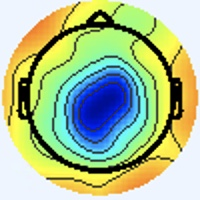

The table this chart was drawn from, first rows:
[238 245 255], [238 245 255], [238 245 255], [238 245 255], [238 245 255], [238 245 255], [238 245 255], [238 245 255], [238 245 255], [238 245 255], [238 245 255], [238 245 255], [238 245 255], [238 245 255], [238 245 255], [238 245 255], [238 245 255], [238 245 255], [238 245 255], [238 245 255], [238 245 255], [238 245 255], [238 245 255], [238 245 255]
[238 245 255], [238 245 255], [238 245 255], [238 245 255], [238 245 255], [238 245 255], [238 245 255], [238 245 255], [238 245 255], [238 245 255], [238 245 255], [238 245 255], [238 245 255], [238 245 255], [238 245 255], [238 245 255], [238 245 255], [238 245 255], [238 245 255], [238 245 255], [238 245 255], [238 245 255], [238 245 255], [238 245 255]
[238 245 255], [238 245 255], [238 245 255], [238 245 255], [238 245 255], [238 245 255], [238 245 255], [238 245 255], [238 245 255], [238 245 255], [238 245 255], [238 245 255], [238 245 255], [238 245 255], [238 245 255], [238 245 255], [238 245 255], [238 245 255], [238 245 255], [238 245 255], [238 245 255], [238 245 255], [238 245 255], [238 245 255]
[238 245 255], [238 245 255], [238 245 255], [238 245 255], [238 245 255], [238 245 255], [238 245 255], [238 245 255], [238 245 255], [238 245 255], [238 245 255], [238 245 255], [238 245 255], [238 245 255], [238 245 255], [238 245 255], [238 245 255], [238 245 255], [238 245 255], [238 245 255], [238 245 255], [238 245 255], [238 245 255], [238 245 255]
[238 245 255], [238 245 255], [238 245 255], [238 245 255], [238 245 255], [238 245 255], [238 245 255], [238 245 255], [238 245 255], [238 245 255], [238 245 255], [238 245 255], [238 245 255], [238 245 255], [238 245 255], [238 245 255], [238 245 255], [238 245 255], [238 245 255], [238 245 255], [238 245 255], [238 245 255], [238 245 255], [238 245 255]
[238 245 255], [238 245 255], [238 245 255], [238 245 255], [238 245 255], [238 245 255], [238 245 255], [238 245 255], [238 245 255], [238 245 255], [238 245 255], [238 245 255], [238 245 255], [238 245 255], [238 245 255], [238 245 255], [238 245 255], [238 245 255], [238 245 255], [238 245 255], [238 245 255], [238 245 255], [238 245 255], [238 245 255]
[238 245 255], [238 245 255], [238 245 255], [238 245 255], [238 245 255], [238 245 255], [238 245 255], [238 245 255], [238 245 255], [238 245 255], [238 245 255], [238 245 255], [238 245 255], [238 245 255], [238 245 255], [238 245 255], [238 245 255], [238 245 255], [238 245 255], [238 245 255], [238 245 255], [238 245 255], [238 245 255], [238 245 255]
[238 245 255], [238 245 255], [238 245 255], [238 245 255], [238 245 255], [238 245 255], [238 245 255], [238 245 255], [238 245 255], [238 245 255], [238 245 255], [238 245 255], [238 245 255], [238 245 255], [238 245 255], [238 245 255], [238 245 255], [238 245 255], [238 245 255], [238 245 255], [238 245 255], [238 245 255], [238 245 255], [238 245 255]
[238 245 255], [238 245 255], [238 245 255], [238 245 255], [238 245 255], [238 245 255], [238 245 255], [238 245 255], [238 245 255], [238 245 255], [238 245 255], [238 245 255], [238 245 255], [238 245 255], [238 245 255], [238 245 255], [238 245 255], [238 245 255], [238 245 255], [238 245 255], [238 245 255], [238 245 255], [238 245 255], [238 245 255]
[238 245 255], [238 245 255], [238 245 255], [238 245 255], [238 245 255], [238 245 255], [238 245 255], [238 245 255], [238 245 255], [238 245 255], [238 245 255], [238 245 255], [238 245 255], [238 245 255], [238 245 255], [238 245 255], [238 245 255], [238 245 255], [238 245 255], [238 245 255], [238 245 255], [238 245 255], [238 245 255], [238 245 255]
[238 245 255], [238 245 255], [238 245 255], [238 245 255], [238 245 255], [238 245 255], [238 245 255], [238 245 255], [238 245 255], [238 245 255], [238 245 255], [238 245 255], [238 245 255], [238 245 255], [238 245 255], [238 245 255], [238 245 255], [238 245 255], [238 245 255], [238 245 255], [238 245 255], [238 245 255], [238 245 255], [238 245 255]
[238 245 255], [238 245 255], [238 245 255], [238 245 255], [238 245 255], [238 245 255], [238 245 255], [238 245 255], [238 245 255], [238 245 255], [238 245 255], [238 245 255], [238 245 255], [238 245 255], [238 245 255], [238 245 255], [238 245 255], [238 245 255], [238 245 255], [238 245 255], [238 245 255], [238 245 255], [238 245 255], [238 245 255]
[238 245 255], [238 245 255], [238 245 255], [238 245 255], [238 245 255], [238 245 255], [238 245 255], [238 245 255], [238 245 255], [238 245 255], [238 245 255], [238 245 255], [238 245 255], [238 245 255], [238 245 255], [238 245 255], [238 245 255], [238 245 255], [238 245 255], [238 245 255], [238 245 255], [238 245 255], [238 245 255], [238 245 255]
[238 245 255], [238 245 255], [238 245 255], [238 245 255], [238 245 255], [238 245 255], [238 245 255], [238 245 255], [238 245 255], [238 245 255], [238 245 255], [238 245 255], [238 245 255], [238 245 255], [238 245 255], [238 245 255], [238 245 255], [238 245 255], [238 245 255], [238 245 255], [238 245 255], [238 245 255], [238 245 255], [238 245 255]
[238 245 255], [238 245 255], [238 245 255], [238 245 255], [238 245 255], [238 245 255], [238 245 255], [238 245 255], [238 245 255], [238 245 255], [238 245 255], [238 245 255], [238 245 255], [238 245 255], [238 245 255], [238 245 255], [238 245 255], [238 245 255], [238 245 255], [238 245 255], [238 245 255], [238 245 255], [238 245 255], [238 245 255]
[238 245 255], [238 245 255], [238 245 255], [238 245 255], [238 245 255], [238 245 255], [238 245 255], [238 245 255], [238 245 255], [238 245 255], [238 245 255], [238 245 255], [238 245 255], [238 245 255], [238 245 255], [238 245 255], [238 245 255], [238 245 255], [238 245 255], [238 245 255], [238 245 255], [238 245 255], [238 245 255], [238 245 255]
[238 245 255], [238 245 255], [238 245 255], [238 245 255], [238 245 255], [238 245 255], [238 245 255], [238 245 255], [238 245 255], [238 245 255], [238 245 255], [238 245 255], [238 245 255], [238 245 255], [238 245 255], [238 245 255], [238 244 255], [238 244 255], [240 244 253], [238 245 253], [238 245 253], [237 246 255], [238 245 255], [238 244 255]
[238 245 255], [238 245 255], [238 245 255], [238 245 255], [238 245 255], [238 245 255], [238 245 255], [238 245 255], [238 245 255], [238 245 255], [238 245 255], [238 245 255], [238 245 255], [238 245 255], [238 245 255], [238 245 255], [238 244 255], [238 245 255], [240 244 253], [238 245 253], [237 246 253], [237 246 255], [237 245 255], [238 244 255]
[238 245 255], [238 245 255], [238 245 255], [238 245 255], [238 245 255], [238 245 255], [238 245 255], [238 245 255], [238 245 255], [238 245 255], [238 245 255], [238 245 255], [238 245 255], [238 245 255], [238 245 255], [238 245 255], [240 244 253], [240 244 253], [240 244 253], [238 245 255], [237 245 255], [236 246 255], [236 246 255], [237 246 255]
[238 245 255], [238 245 255], [238 245 255], [238 245 255], [238 245 255], [238 245 255], [238 245 255], [238 245 255], [238 245 255], [238 245 255], [238 245 255], [238 245 255], [238 245 255], [238 245 255], [238 245 255], [238 245 255], [238 245 253], [238 245 253], [238 245 255], [238 244 255], [237 245 255], [237 245 255], [237 246 255], [237 246 255]
[238 245 255], [238 245 255], [238 245 255], [238 245 255], [238 245 255], [238 245 255], [238 245 255], [238 245 255], [238 245 255], [238 245 255], [238 245 255], [238 245 255], [238 245 255], [238 245 255], [238 245 255], [238 245 255], [238 245 253], [237 246 253], [237 245 255], [237 245 255], [237 245 255], [238 245 255], [238 245 253], [238 245 251]
[238 245 255], [238 245 255], [238 245 255], [238 245 255], [238 245 255], [238 245 255], [238 245 255], [238 245 255], [238 245 255], [238 245 255], [238 245 255], [238 245 255], [238 245 255], [238 245 255], [238 245 255], [238 245 255], [237 246 255], [237 246 255], [236 246 255], [237 245 255], [238 245 255], [240 244 253], [240 245 251], [240 245 251]
[238 245 255], [238 245 255], [238 245 255], [238 245 255], [238 245 255], [238 245 255], [238 245 255], [238 245 255], [238 245 255], [238 245 255], [238 245 255], [238 245 255], [238 245 255], [238 245 255], [238 245 255], [238 245 255], [238 245 255], [237 245 255], [236 246 255], [237 246 255], [238 245 253], [240 245 251], [243 244 249], [241 244 251]
[238 245 255], [238 245 255], [238 245 255], [238 245 255], [238 245 255], [238 245 255], [238 245 255], [238 245 255], [238 245 255], [238 245 255], [238 245 255], [238 245 255], [238 245 255], [238 245 255], [238 245 255], [238 245 255], [238 244 255], [238 244 255], [237 246 255], [237 246 255], [238 245 251], [240 245 251], [241 244 251], [241 244 253]
[238 245 255], [238 245 255], [238 245 255], [238 245 255], [238 245 255], [238 245 255], [238 245 255], [238 245 255], [238 245 255], [238 245 255], [238 245 255], [238 245 255], [238 245 255], [238 245 255], [238 245 255], [238 245 255], [240 244 255], [240 244 255], [240 244 253], [238 245 253], [238 245 253], [238 245 253], [240 244 255], [240 244 255]
[238 245 255], [238 245 255], [238 245 255], [238 245 255], [238 245 255], [238 245 255], [238 245 255], [238 245 255], [238 245 255], [238 245 255], [238 245 255], [238 245 255], [238 245 255], [238 245 255], [238 245 255], [238 245 255], [240 244 255], [240 244 255], [240 244 253], [240 244 253], [238 245 253], [238 245 255], [237 245 255], [237 245 255]
[238 245 255], [238 245 255], [238 245 255], [238 245 255], [238 245 255], [238 245 255], [238 245 255], [238 245 255], [238 245 255], [238 245 255], [238 245 255], [238 245 255], [238 245 255], [238 245 255], [238 245 255], [238 245 255], [238 244 255], [238 245 255], [241 244 253], [241 244 253], [238 244 255], [237 245 255], [236 246 255], [236 246 255]
[238 245 255], [238 245 255], [238 245 255], [238 245 255], [238 245 255], [238 245 255], [238 245 255], [238 245 255], [238 245 255], [238 245 255], [238 245 255], [238 245 255], [238 245 255], [238 245 255], [238 245 255], [238 245 255], [237 245 255], [238 244 255], [241 243 255], [241 243 255], [238 244 255], [236 246 255], [234 246 255], [236 246 255]
[238 245 255], [238 245 255], [238 245 255], [238 245 255], [238 245 255], [238 245 255], [238 245 255], [238 245 255], [238 245 255], [238 245 255], [238 245 255], [238 245 255], [238 245 255], [238 245 255], [238 245 255], [237 246 255], [236 246 255], [237 245 255], [240 244 255], [240 244 255], [237 245 255], [236 246 255], [234 246 255], [236 246 255]
[238 245 255], [238 245 255], [238 245 255], [238 245 255], [238 245 255], [238 245 255], [238 245 255], [238 245 255], [238 245 255], [238 245 255], [238 245 255], [238 245 255], [238 245 255], [238 245 255], [238 245 255], [237 246 255], [237 245 255], [237 246 255], [240 244 253], [240 244 253], [237 245 255], [236 246 255], [236 246 255], [237 246 255]
[238 245 255], [238 245 255], [238 245 255], [238 245 255], [238 245 255], [238 245 255], [238 245 255], [238 245 255], [238 245 255], [238 245 255], [238 245 255], [238 245 255], [238 245 255], [238 245 255], [238 245 255], [238 245 255], [238 245 255], [238 245 253], [241 244 251], [240 245 251], [236 246 255], [234 247 255], [237 245 255], [238 245 255]
[238 245 255], [238 245 255], [238 245 255], [238 245 255], [238 245 255], [238 245 255], [238 245 255], [238 245 255], [238 245 255], [238 245 255], [238 245 255], [238 245 255], [238 245 255], [238 245 255], [238 245 255], [238 245 255], [238 245 255], [240 244 253], [241 244 249], [240 245 249], [236 246 255], [234 247 255], [237 246 255], [240 244 255]
[238 245 255], [238 245 255], [238 245 255], [238 245 255], [238 245 255], [238 245 255], [238 245 255], [238 245 255], [238 245 255], [238 245 255], [238 245 255], [238 245 255], [238 245 255], [238 245 255], [238 245 255], [238 245 255], [236 242 255], [238 244 255], [240 245 251], [240 245 251], [237 246 255], [236 246 255], [239 248 255], [238 245 255]
[238 245 255], [238 245 255], [238 245 255], [238 245 255], [238 245 255], [238 245 255], [238 245 255], [238 245 255], [238 245 255], [238 245 255], [238 245 255], [238 245 255], [238 245 255], [238 245 255], [238 245 255], [238 244 255], [239 247 255], [238 244 255], [239 243 252], [238 243 249], [238 245 253], [237 246 255], [235 244 249], [238 245 251]
[238 245 255], [238 245 255], [238 245 255], [238 245 255], [238 245 255], [238 245 255], [238 245 255], [238 245 255], [238 245 255], [238 245 255], [238 245 255], [238 245 255], [238 245 255], [238 245 255], [238 245 255], [238 244 255], [238 246 255], [236 244 255], [238 245 253], [240 245 249], [245 245 253], [242 245 252], [236 243 249], [242 250 252]
[238 245 255], [238 245 255], [238 245 255], [238 245 255], [238 245 255], [238 245 255], [238 245 255], [238 245 255], [238 245 255], [238 245 255], [238 245 255], [238 245 255], [238 245 255], [238 245 255], [238 245 255], [238 245 255], [236 244 255], [237 246 255], [238 247 252], [238 245 251], [242 242 250], [243 244 249], [241 246 249], [248 248 240]
[238 245 255], [238 245 255], [238 245 255], [238 245 255], [238 245 255], [238 245 255], [238 245 255], [238 245 255], [238 245 255], [238 245 255], [238 245 255], [238 245 255], [238 245 255], [238 245 255], [238 245 255], [238 245 255], [237 244 252], [238 247 252], [235 246 250], [237 246 251], [240 244 253], [245 246 251], [249 248 244], [255 236 212]
[238 245 255], [238 245 255], [238 245 255], [238 245 255], [238 245 255], [238 245 255], [238 245 255], [238 245 255], [238 245 255], [238 245 255], [238 245 255], [238 245 255], [238 245 255], [238 245 255], [238 245 255], [238 245 253], [238 245 253], [238 247 252], [235 246 252], [238 247 254], [241 248 255], [246 242 243], [240 222 202], [238 193 152]
[238 245 255], [238 245 255], [238 245 255], [238 245 255], [238 245 255], [238 245 255], [238 245 255], [238 245 255], [238 245 255], [238 245 255], [238 245 255], [238 245 255], [238 245 255], [238 245 255], [238 245 255], [238 245 255], [238 247 255], [236 245 254], [238 245 255], [237 244 254], [241 248 255], [242 229 221], [229 176 134], [219 141  75]
[238 245 255], [238 245 255], [238 245 255], [238 245 255], [238 245 255], [238 245 255], [238 245 255], [238 245 255], [238 245 255], [238 245 255], [238 245 255], [238 245 255], [238 245 255], [238 245 255], [238 245 255], [238 245 255], [237 245 255], [235 243 254], [241 247 255], [240 244 253], [249 252 255], [251 230 211], [231 162 103], [223 132  51]
[238 245 255], [238 245 255], [238 245 255], [238 245 255], [238 245 255], [238 245 255], [238 245 255], [238 245 255], [238 245 255], [238 245 255], [238 245 255], [238 245 255], [238 245 255], [238 245 255], [238 245 255], [238 245 255], [236 244 255], [237 245 255], [239 246 255], [242 243 247], [254 251 244], [255 234 203], [235 171 100], [228 143  50]
[238 245 255], [238 245 255], [238 245 255], [238 245 255], [238 245 255], [238 245 255], [238 245 255], [238 245 255], [238 245 255], [238 245 255], [238 245 255], [238 245 255], [238 245 255], [238 245 255], [238 245 255], [238 245 255], [237 245 255], [240 247 255], [244 247 252], [251 244 236], [247 227 200], [244 203 151], [237 169  88], [232 150  51]
[238 245 255], [238 245 255], [238 245 255], [238 245 255], [238 245 255], [238 245 255], [238 245 255], [238 245 255], [238 245 255], [238 245 255], [238 245 255], [238 245 255], [238 245 255], [238 245 255], [238 245 255], [238 245 255], [237 244 252], [244 248 251], [253 249 246], [255 235 210], [237 188 130], [225 158  77], [233 157  63], [236 157  56]
[238 245 255], [238 245 255], [238 245 255], [238 245 255], [238 245 255], [238 245 255], [238 245 255], [238 245 255], [238 245 255], [238 245 255], [238 245 255], [238 245 255], [238 245 255], [238 245 255], [238 245 255], [238 245 253], [242 250 253], [241 240 235], [241 223 201], [241 198 153], [235 164  86], [234 150  52], [236 153  51], [236 157  54]
[238 245 255], [238 245 255], [238 245 255], [238 245 255], [238 245 255], [238 245 255], [238 245 255], [238 245 255], [238 245 255], [238 245 255], [238 245 255], [238 245 255], [238 245 255], [238 245 255], [238 245 255], [238 245 253], [243 248 251], [243 231 215], [227 183 136], [224 154  82], [237 152  61], [248 156  55], [242 155  52], [239 155  56]
[238 245 255], [238 245 255], [238 245 255], [238 245 255], [238 245 255], [238 245 255], [238 245 255], [238 245 255], [238 245 255], [238 245 255], [238 245 255], [238 245 255], [238 245 255], [238 245 255], [238 245 255], [241 246 252], [249 251 248], [255 239 213], [230 175 110], [224 144  55], [239 151  53], [244 155  51], [241 158  54], [241 158  56]
[238 245 255], [238 245 255], [238 245 255], [238 245 255], [238 245 255], [238 245 255], [238 245 255], [238 245 255], [238 245 255], [238 245 255], [238 245 255], [238 245 255], [238 245 255], [238 245 255], [239 246 255], [242 246 249], [250 250 240], [255 236 201], [234 182 109], [231 158  64], [241 161  64], [245 163  63], [241 167  62], [239 165  58]
[238 245 255], [238 245 255], [238 245 255], [237 246 255], [238 245 255], [238 245 255], [238 244 255], [238 244 255], [238 244 255], [240 244 255], [240 244 255], [240 244 255], [238 245 253], [241 246 252], [242 245 250], [250 245 239], [243 226 198], [242 209 155], [234 178  95], [234 164  66], [238 165  63], [243 170  65], [241 170  64], [241 173  62]
[240 244 253], [238 245 255], [237 246 255], [236 246 255], [237 246 253], [237 246 253], [237 244 255], [237 244 255], [239 242 255], [240 242 255], [244 244 255], [245 248 255], [237 242 248], [243 247 248], [252 249 244], [255 239 213], [235 190 131], [228 167  84], [234 165  70], [242 171  67], [243 173  62], [244 177  64], [245 174  66], [244 176  65]
[238 244 255], [238 245 255], [237 246 255], [237 246 253], [237 247 249], [237 246 251], [236 246 255], [237 244 255], [243 246 255], [241 243 255], [242 242 254], [243 246 255], [240 245 251], [243 244 238], [241 225 200], [241 205 155], [235 174  91], [234 161  59], [238 165  62], [243 171  63], [244 174  60], [248 178  64], [246 176  65], [245 177  66]
[236 245 255], [237 245 255], [240 244 253], [241 244 249], [240 246 246], [238 246 248], [237 246 255], [237 245 255], [238 244 255], [240 243 255], [238 245 253], [239 248 253], [239 250 252], [241 238 221], [228 195 141], [223 168  86], [231 163  64], [234 162  54], [241 168  63], [244 172  64], [249 173  63], [250 177  64], [245 175  63], [243 176  63]
[236 245 255], [237 245 255], [241 244 253], [243 244 249], [240 245 248], [238 246 249], [236 247 251], [236 246 255], [237 245 255], [239 245 255], [237 244 250], [238 246 248], [242 253 249], [245 238 209], [231 189 113], [226 163  60], [235 165  54], [238 166  55], [243 172  64], [244 173  65], [248 175  64], [249 178  64], [244 177  62], [245 180  64]
[237 245 255], [238 244 255], [241 243 255], [241 243 255], [238 245 255], [237 246 253], [234 248 251], [234 248 251], [238 247 255], [238 245 253], [240 245 249], [245 247 244], [250 252 239], [252 239 197], [237 196 108], [233 173  61], [241 171  59], [243 172  58], [243 175  66], [245 179  69], [248 183  67], [247 185  64], [244 186  63], [247 189  66]
[238 245 255], [240 244 255], [240 244 255], [240 244 255], [238 244 255], [237 246 255], [234 247 253], [234 248 251], [235 246 252], [238 245 251], [243 247 250], [247 243 234], [243 229 200], [243 214 154], [237 189  91], [239 178  61], [244 179  61], [244 179  61], [244 181  67], [246 187  71], [248 192  71], [245 194  67], [244 193  66], [246 195  67]
[240 244 255], [240 244 255], [240 244 253], [240 244 253], [241 243 255], [240 244 255], [237 245 255], [234 247 255], [237 247 255], [238 247 252], [246 247 251], [246 233 216], [233 198 142], [231 179  95], [242 178  72], [249 183  63], [244 186  61], [242 187  61], [246 187  67], [247 193  71], [245 197  71], [242 199  69], [243 200  69], [242 200  64]
[240 244 255], [238 245 255], [238 245 253], [240 244 253], [241 243 255], [241 243 255], [237 245 255], [236 246 255], [233 246 254], [237 247 249], [249 249 249], [254 237 211], [237 190 120], [232 168  70], [246 176  65], [250 184  64], [244 184  60], [243 188  62], [246 190  67], [246 195  70], [244 197  67], [244 202  68], [247 205  69], [243 204  65]
[238 245 253], [238 245 253], [238 245 253], [240 244 255], [241 243 255], [241 243 255], [238 244 255], [236 246 255], [233 247 250], [238 247 246], [251 251 243], [255 237 205], [239 193 116], [233 171  68], [241 178  65], [249 184  66], [249 182  65], [246 184  65], [250 191  73], [244 190  66], [249 196  64], [249 202  62], [245 198  60], [246 204  66]
[237 246 253], [237 246 253], [237 246 253], [238 245 255], [241 243 255], [241 243 255], [240 243 255], [238 245 255], [238 248 250], [245 248 237], [240 229 201], [239 209 155], [239 189 100], [241 181  71], [241 182  66], [246 186  66], [249 184  66], [248 186  67], [244 188  69], [249 198  73], [251 203  67], [249 204  63], [249 205  70], [249 209  77]
[236 246 255], [236 246 255], [236 246 255], [237 246 253], [240 244 255], [241 243 255], [241 243 255], [242 245 254], [242 246 247], [247 239 216], [230 198 137], [227 177  88], [238 180  72], [245 185  65], [244 188  67], [246 192  70], [246 190  67], [250 196  70], [246 195  68], [248 204  73], [243 205  68], [246 212  76], [247 213  87], [249 217  94]
[237 245 255], [237 245 255], [237 246 255], [237 246 253], [238 245 255], [240 244 255], [242 244 255], [242 245 252], [245 249 250], [247 236 208], [233 190 111], [232 174  64], [240 180  60], [246 188  63], [247 196  71], [247 197  72], [246 197  69], [243 196  64], [247 203  68], [251 213  76], [249 217  80], [245 217  91], [196 172  62], [168 146  47]
[238 245 253], [238 245 253], [238 245 255], [238 245 255], [238 245 255], [238 245 255], [239 246 255], [238 247 254], [239 250 252], [244 239 210], [238 198 113], [241 181  67], [243 184  64], [246 192  66], [248 201  71], [245 202  71], [244 202  68], [246 207  68], [245 210  66], [247 216  73], [255 229  95], [233 210  96], [127 112  31], [59 49  0]
... 139 more rows
